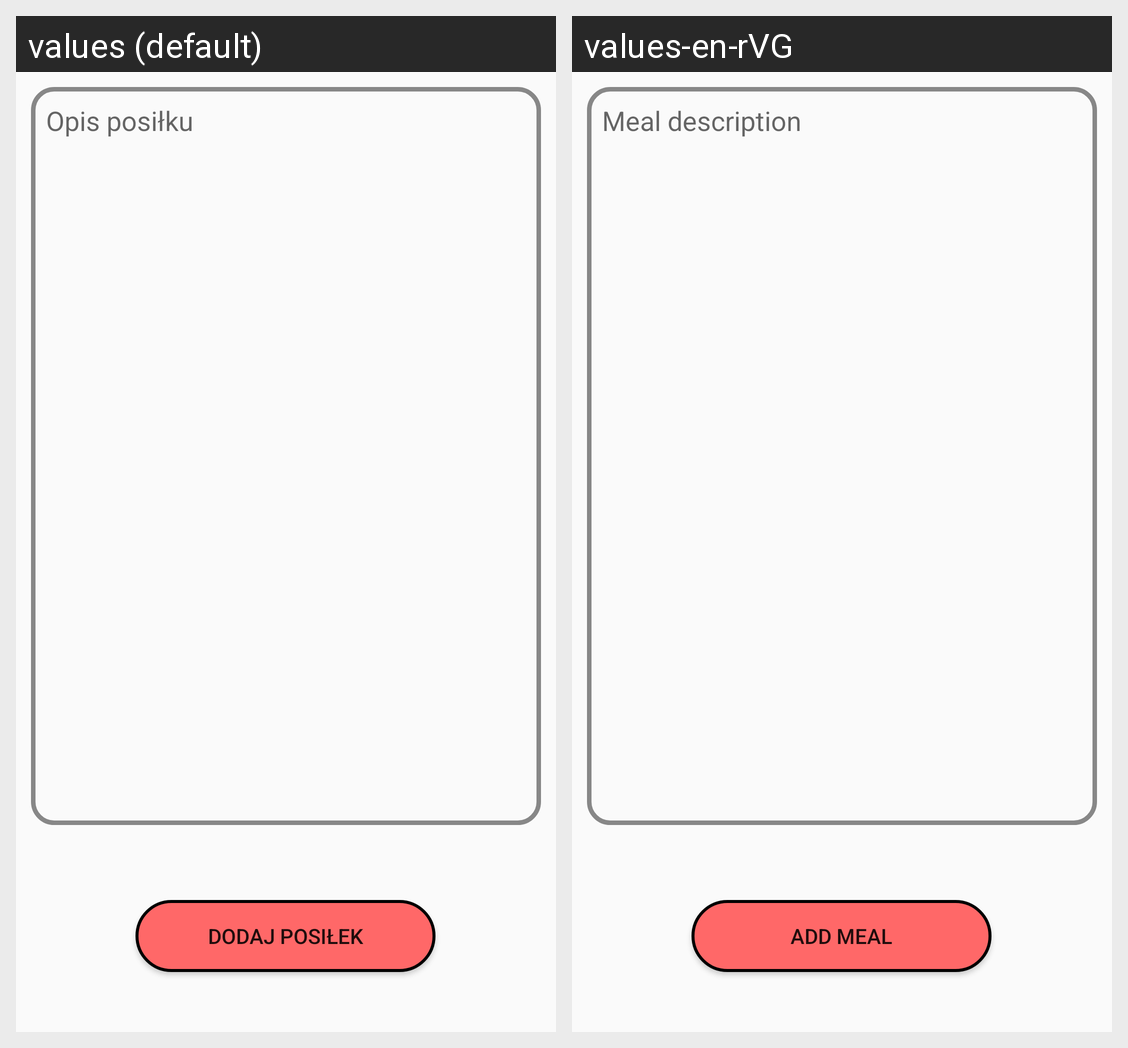

Translations of the strings shown on this Android screen, per locale in the grid:
Android screen res/layout/add_diet_dialog.xml rendered under 2 locales, left to right: values (default), values-en-rVG. Device: Nexus 5 (rendered at 1080×1920; each locale shown at half size, 540×960, under a caption strip naming it); theme AppTheme.
Strings drawn on this screen, with the default value and each locale's value (text and hints the layout hard-codes, and strings that could not be matched under every locale, appear in the picture but are not listed):

descriptionDiter
  values: Opis posiłku
  values-en-rVG: Meal description

uploadDiet
  values: Dodaj Posiłek
  values-en-rVG: Add Meal
